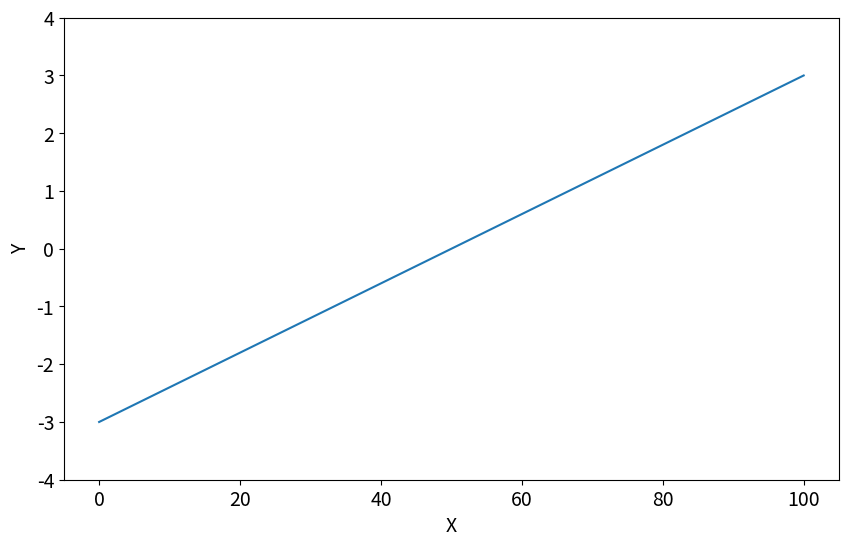
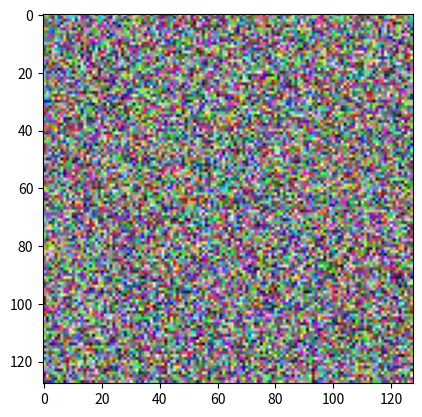

These figures' Python source, in order:
import numpy as np

import matplotlib.pyplot as plt
from scipy import misc
from PIL import Image

# Understanding NumPy's ndarray

my_array = np.array([1.1, 9.2, 8.1, 4.7])
print(my_array.shape)
print(my_array[2])
print(my_array.ndim)

array_2d = np.array([[1, 2, 3, 9],
                     [5, 6, 7, 8]])
print(f'array_2d has {array_2d.ndim} dimensions')
print(f'Its shape is {array_2d.shape}')
print(f'It has {array_2d.shape[0]} rows and {array_2d.shape[1]} columns')
print(array_2d)
print(array_2d[1, 2])
print(array_2d[0, :])

mystery_array = np.array([[[0, 1, 2, 3],
                           [4, 5, 6, 7]],

                          [[7, 86, 6, 98],
                           [5, 1, 0, 4]],

                          [[5, 36, 32, 48],
                           [97, 0, 27, 18]]])
print(f'mystery_array has {mystery_array.ndim} dimensions')
print(f'Its shape is {mystery_array.shape}')
print(mystery_array[2][1][-1])
print(mystery_array[2, 1, :])
print(mystery_array[:, :, 0])

# NumPy Mini-Challenges

a = np.arange(10, 30)
print(a)

b = a[-3:]
print(b)
c = a[3:6]
print(c)
d = a[12:]
print(d)
e = a[::2]
print(e)

rev_a = a[::-1]  # np.flip(a)
print(rev_a)

b = np.array([6, 0, 9, 0, 0, 5, 0])
nz_indices = np.nonzero(b)
print(nz_indices)

random_array = np.random.rand(3, 3, 3)
print(random_array)

x = np.linspace(0, 100, num=9)
print(x)

y = np.linspace(-3, 3, num=9)
print(y)

plt.figure(figsize=(10, 6))
plt.xticks(fontsize=14)
plt.yticks(fontsize=14)
plt.xlabel('X', fontsize=14)
plt.ylabel('Y', fontsize=14)
plt.ylim(-4, 4)
plt.plot(x, y)
plt.show()

noise = np.random.rand(128, 128, 3)
print(noise)
plt.imshow(noise)
plt.show()
